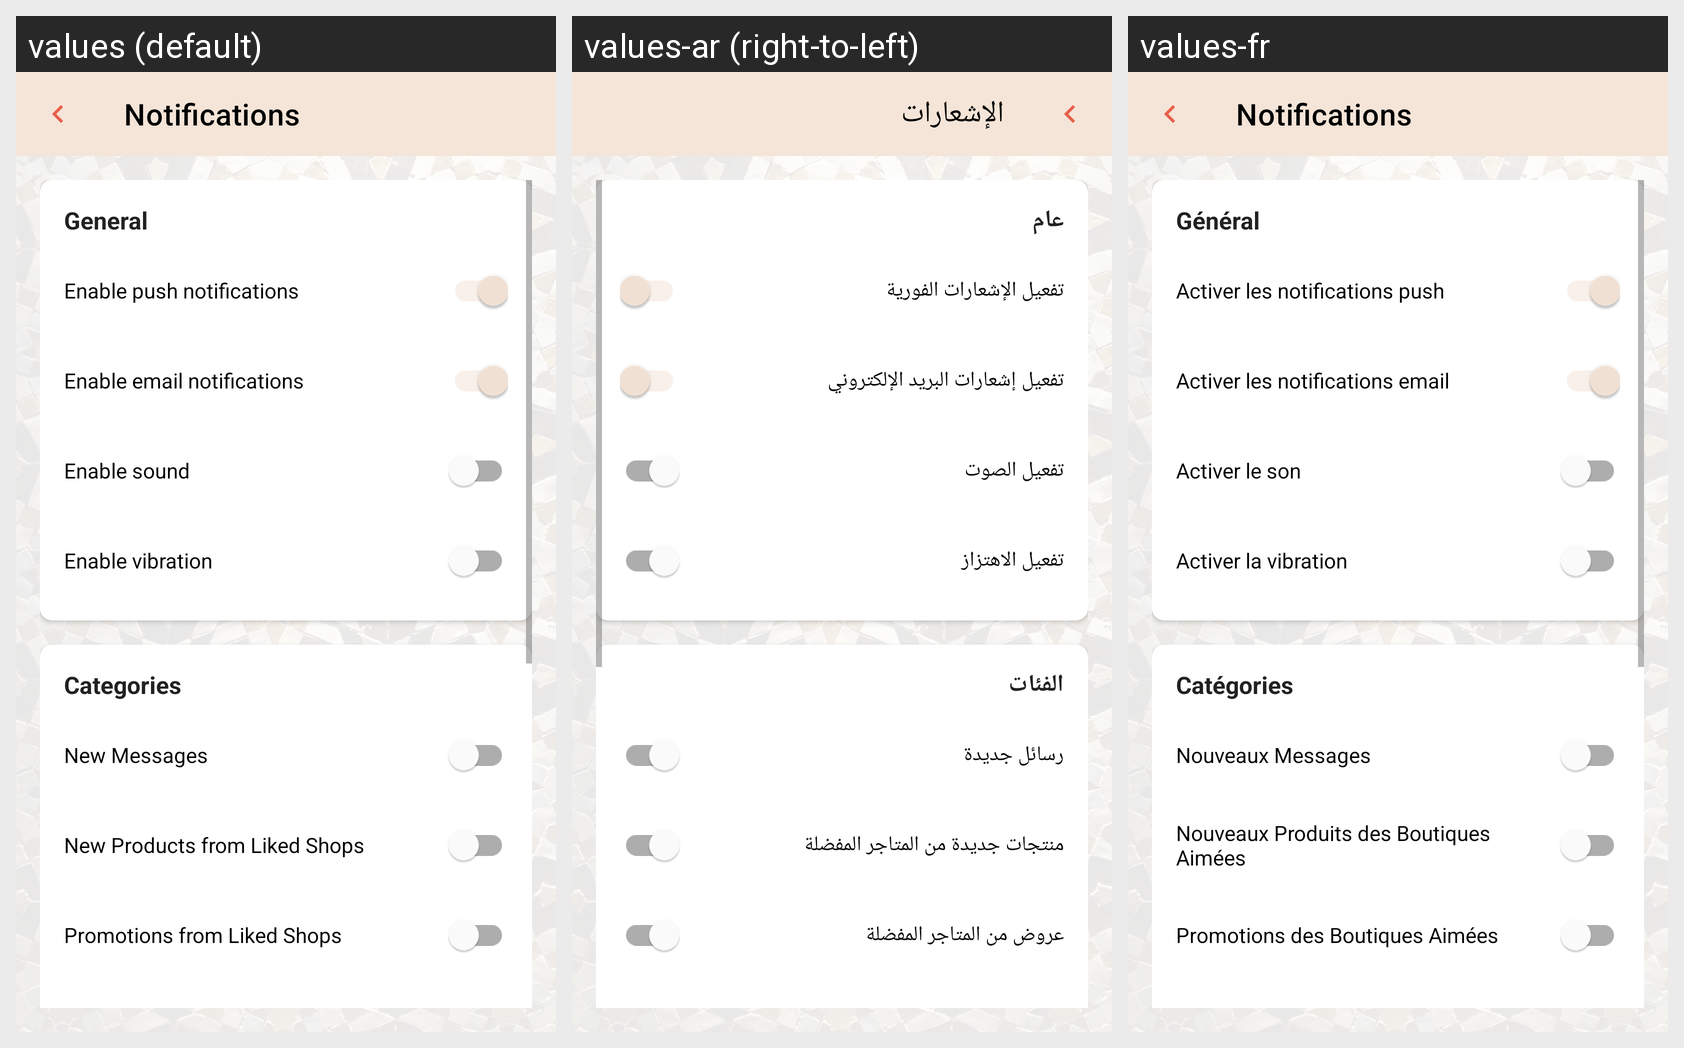

The same Android screen rendered under several of its app's locales, left to right. List the strings drawn on it with the default value and each locale's translation.
Android screen res/layout/fragment_notifications.xml rendered under 3 locales, left to right: values (default), values-ar (right-to-left), values-fr. Device: Nexus 5 (rendered at 1080×1920; each locale shown at half size, 540×960, under a caption strip naming it); theme Theme.Soukify.
Strings drawn on this screen, with the default value and each locale's value (text and hints the layout hard-codes, and strings that could not be matched under every locale, appear in the picture but are not listed):

notifications
  values: Notifications
  values-ar: الإشعارات
  values-fr: Notifications

general_notifications
  values: General
  values-ar: عام
  values-fr: Général

enable_push_notifications
  values: Enable push notifications
  values-ar: تفعيل الإشعارات الفورية
  values-fr: Activer les notifications push

enable_email_notifications
  values: Enable email notifications
  values-ar: تفعيل إشعارات البريد الإلكتروني
  values-fr: Activer les notifications email

enable_sound
  values: Enable sound
  values-ar: تفعيل الصوت
  values-fr: Activer le son

enable_vibration
  values: Enable vibration
  values-ar: تفعيل الاهتزاز
  values-fr: Activer la vibration

notification_categories
  values: Categories
  values-ar: الفئات
  values-fr: Catégories

notification_new_messages
  values: New Messages
  values-ar: رسائل جديدة
  values-fr: Nouveaux Messages

notification_new_products
  values: New Products from Liked Shops
  values-ar: منتجات جديدة من المتاجر المفضلة
  values-fr: Nouveaux Produits des Boutiques Aimées

notification_shop_promotions
  values: Promotions from Liked Shops
  values-ar: عروض من المتاجر المفضلة
  values-fr: Promotions des Boutiques Aimées
